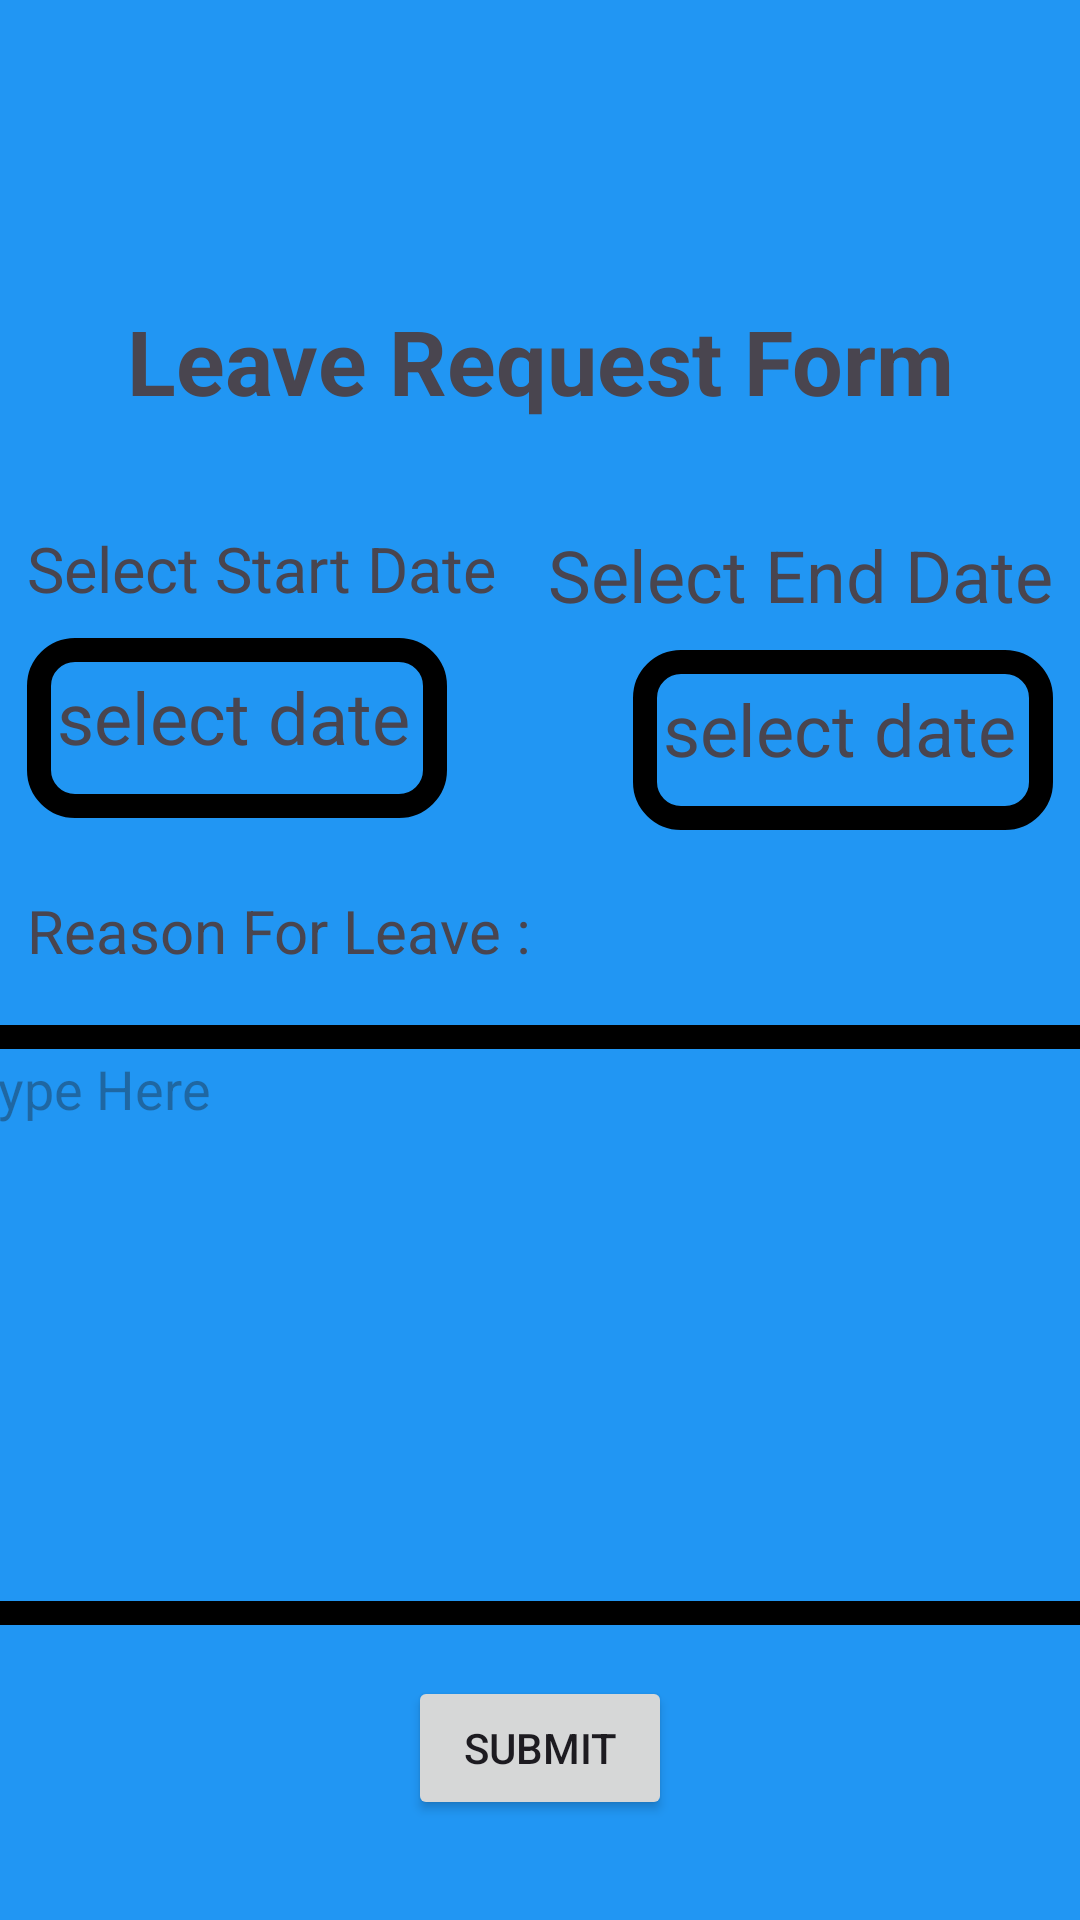

Here is an Android app screen rendered from its layout file. Give the layout XML and the strings, colors and styles it references.
<!-- AndroidManifest.xml: application theme Theme.LeaveApplication -->
<!-- res/layout/activity_from.xml -->
<?xml version="1.0" encoding="utf-8"?>
<androidx.constraintlayout.widget.ConstraintLayout xmlns:android="http://schemas.android.com/apk/res/android"
    xmlns:app="http://schemas.android.com/apk/res-auto"
    xmlns:tools="http://schemas.android.com/tools"
    android:layout_width="match_parent"
    android:layout_height="match_parent"
    tools:context=".From"
    android:background="#2196F3">
    <TextView
        android:layout_width="wrap_content"
        android:layout_height="wrap_content"
        android:text="Leave Request Form"
        app:layout_constraintStart_toStartOf="parent"
        app:layout_constraintEnd_toEndOf="parent"
        app:layout_constraintTop_toTopOf="parent"
        android:layout_marginTop="100dp"
        android:textSize="30dp"
        android:textStyle="bold"
        android:id="@+id/headerform"
        />
    <TextView
        android:layout_width="wrap_content"
        android:layout_height="wrap_content"
        android:id="@+id/tv1"
        app:layout_constraintStart_toStartOf="parent"
        app:layout_constraintTop_toBottomOf="@id/headerform"
        android:text="Select Start Date"
        android:textSize="21dp"
        android:layout_marginTop="35dp"
        android:layout_marginStart="9dp"
        />
    <TextView
        android:layout_width="140dp"
        android:layout_height="wrap_content"
        android:id="@+id/start_date"
        android:textSize="24dp"
        android:padding="10dp"
        android:text="select date"
        app:layout_constraintStart_toStartOf="parent"
        app:layout_constraintTop_toBottomOf="@id/tv1"
        android:background="@drawable/edit_text_bg"
        android:layout_marginTop="9dp"
        android:layout_marginStart="9dp"/>
    <TextView
        android:layout_width="wrap_content"
        android:layout_height="wrap_content"
        app:layout_constraintEnd_toEndOf="parent"
        app:layout_constraintTop_toBottomOf="@id/headerform"
        android:text="Select End Date"
        android:id="@+id/tv2"
        android:textSize="24dp"
        android:layout_marginEnd="9dp"
        android:layout_marginTop="35dp"
        />
    <TextView
        android:layout_width="140dp"
        android:layout_height="wrap_content"
        android:id="@+id/end_date"
        android:textSize="24dp"
        android:padding="10dp"
        android:text="select date"
        app:layout_constraintEnd_toEndOf="parent"
        app:layout_constraintTop_toBottomOf="@id/tv2"
        android:background="@drawable/edit_text_bg"
        android:layout_marginTop="9dp"
        android:layout_marginEnd="9dp"/>
    <TextView
        android:layout_width="wrap_content"
        android:layout_height="wrap_content"
        android:id="@+id/tv3"
        android:text="Reason For Leave : "
        android:textSize="20dp"
        android:layout_marginTop="20dp"
        android:layout_marginStart="9dp"
        app:layout_constraintStart_toStartOf="parent"
        app:layout_constraintTop_toBottomOf="@id/end_date"/>
    <EditText
        android:layout_width="400dp"
        android:background="@drawable/edit_text_bg"
        android:layout_height="200dp"
        android:id="@+id/reason"
        app:layout_constraintStart_toStartOf="parent"
        app:layout_constraintEnd_toEndOf="parent"
        app:layout_constraintTop_toBottomOf="@id/tv3"
        android:layout_marginTop="18dp"
        android:layout_marginStart="9dp"
        android:layout_marginEnd="9dp"
        android:hint="Type Here"
        android:gravity="top"
        android:paddingStart="9dp"
        android:paddingEnd="9dp"
        android:paddingTop="9dp"
        android:paddingBottom="9dp"
        />
    <Button
        android:layout_width="wrap_content"
        android:layout_height="wrap_content"
        android:id="@+id/submitf"
        android:text="Submit"
        app:layout_constraintStart_toStartOf="parent"
        app:layout_constraintEnd_toEndOf="parent"
        app:layout_constraintTop_toBottomOf="@id/reason"
        android:layout_marginTop="17dp"
        />

</androidx.constraintlayout.widget.ConstraintLayout>
<!-- resources referenced by this layout -->
<resources>
  <!-- drawable edit_text_bg (drawable) -->
  <?xml version="1.0" encoding="utf-8"?>
  <selector xmlns:android="http://schemas.android.com/apk/res/android">
  <item>
      <shape android:shape="rectangle"
          >
          <size android:height="60dp"/>
          <corners android:radius="12dp"
              />
          <stroke android:width="8dp"
              android:color="#000000"/>
      </shape>
  </item>
  </selector>
  <style name="Theme.LeaveApplication" parent="Base.Theme.LeaveApplication" />
  <style name="Base.Theme.LeaveApplication" parent="Theme.Material3.DayNight.NoActionBar">
          
          
      </style>
</resources>
